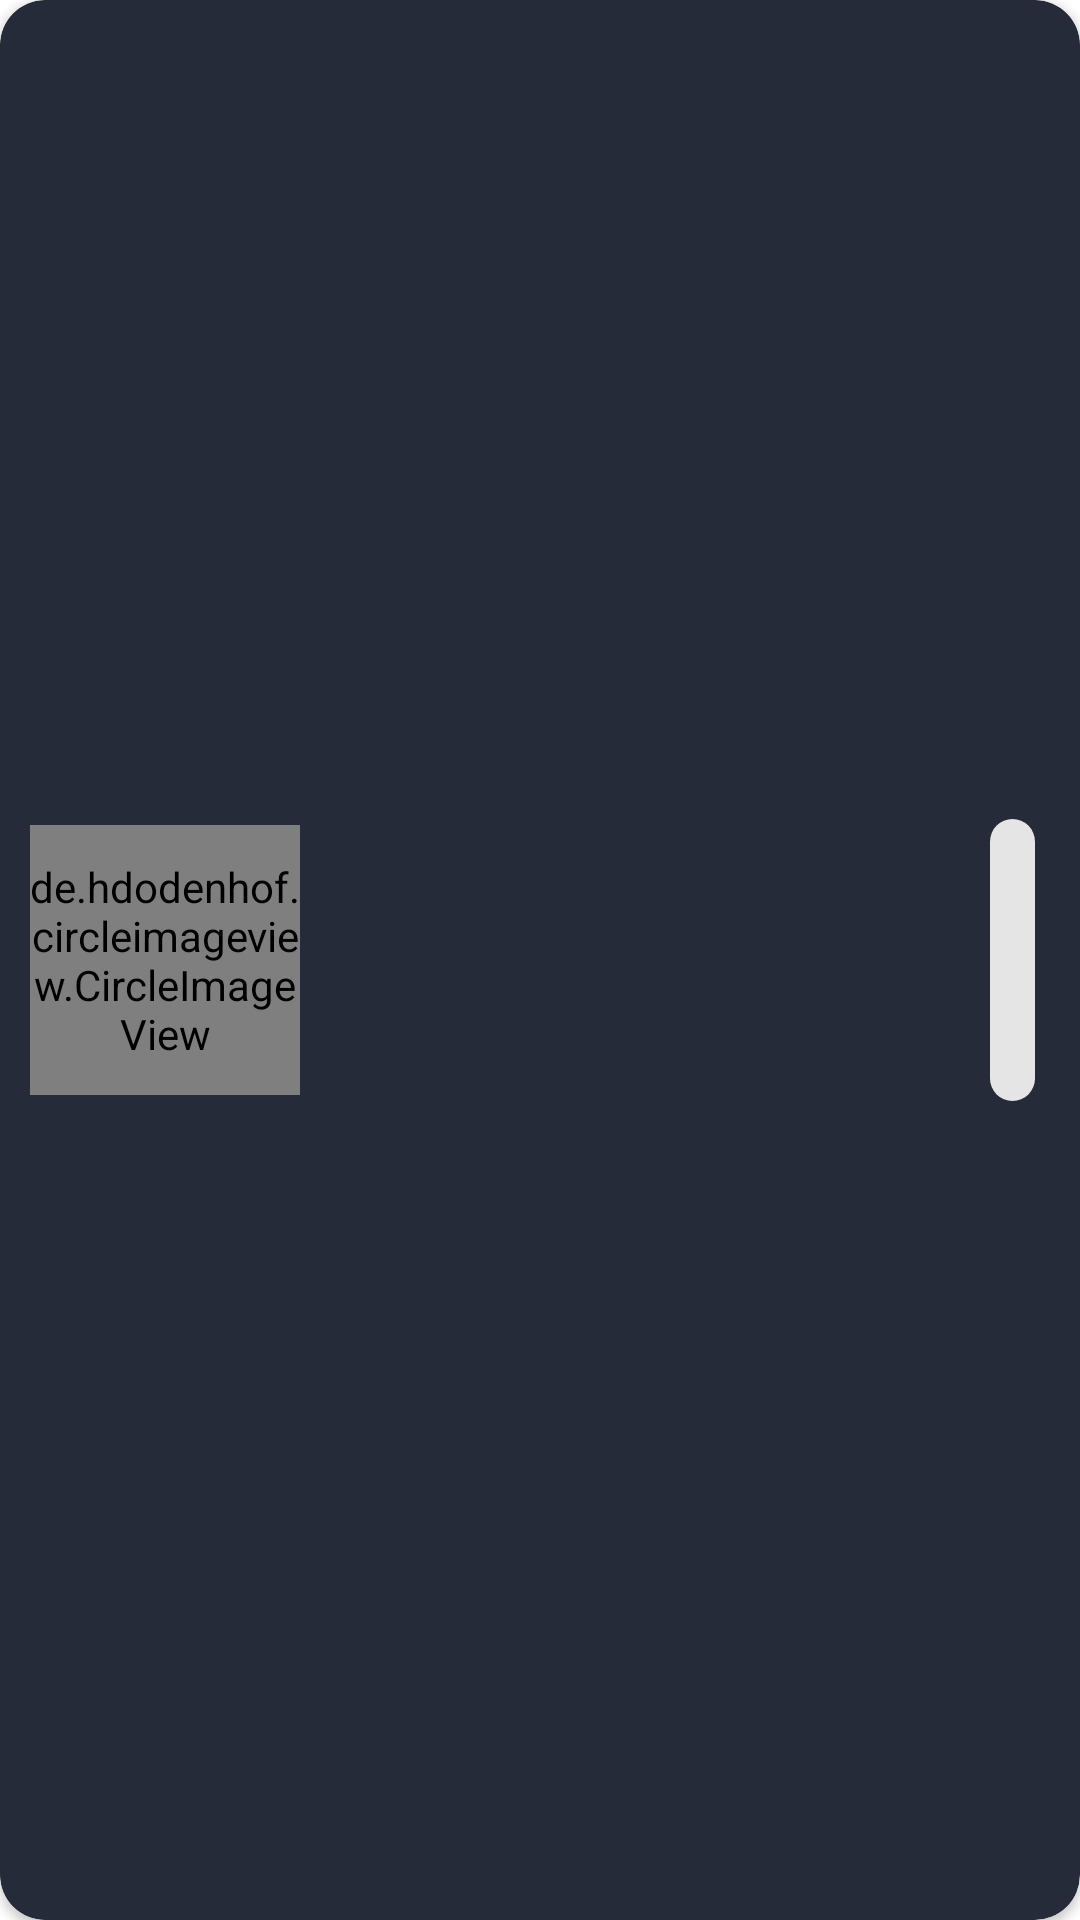

The Android layout XML behind this screen, and the referenced resources:
<!-- AndroidManifest.xml: application theme Theme.ChattingApp -->
<!-- res/layout/friend_list_item.xml -->
<?xml version="1.0" encoding="utf-8"?>
<layout>

    <data>
        <variable
            name="userModel"
            type="com.eslammongy.chattingapp.data.model.UserModel" />
    </data>


<androidx.cardview.widget.CardView
    android:id="@+id/mainView"
    android:layout_width="match_parent"
    android:layout_height="110dp"
    xmlns:app="http://schemas.android.com/apk/res-auto"
    android:layout_margin="8dp"
    app:cardBackgroundColor="@color/primaryDark"
    app:cardCornerRadius="15dp"
    xmlns:android="http://schemas.android.com/apk/res/android">

    <androidx.constraintlayout.widget.ConstraintLayout
        android:layout_width="match_parent"
        android:layout_height="match_parent">

        <com.google.android.material.chip.Chip
            android:id="@+id/circularCardView"
            android:layout_width="15dp"
            android:layout_height="110dp"
            android:layout_marginEnd="15dp"
            android:text="@string/todo"
            app:layout_constraintBottom_toBottomOf="parent"
            app:layout_constraintEnd_toEndOf="parent"
            app:layout_constraintTop_toTopOf="parent" />

        <de.hdodenhof.circleimageview.CircleImageView
            android:id="@+id/task_LayoutImage"
            android:layout_width="90dp"
            android:layout_height="90dp"
            android:layout_marginStart="10dp"
            android:background="@color/primaryDark"
            android:scaleType="centerCrop"
            imageUrl="@{userModel.image}"
            app:layout_constraintBottom_toBottomOf="parent"
            app:layout_constraintStart_toStartOf="parent"
            app:layout_constraintTop_toTopOf="parent"
             />

        <com.google.android.material.textview.MaterialTextView
            android:id="@+id/task_LayoutDate"
            android:layout_width="wrap_content"
            android:layout_height="wrap_content"
            android:layout_marginStart="10dp"
            android:layout_marginBottom="10dp"
            android:alpha="0.7"
            android:fontFamily="@font/glory_light"
            android:maxLength="30"
            android:padding="5dp"
            android:text="@{userModel.status , default = Nothing}"
            android:textColor="@color/white"
            android:textSize="17sp"
            app:layout_constraintBottom_toBottomOf="parent"
            app:layout_constraintStart_toEndOf="@+id/task_LayoutImage"
            app:layout_constraintTop_toBottomOf="@+id/task_LayoutTime" />

        <com.google.android.material.textview.MaterialTextView
            android:id="@+id/task_LayoutTime"
            android:layout_width="wrap_content"
            android:layout_height="wrap_content"
            android:layout_marginStart="10dp"
            android:fontFamily="@font/glory_medium"
            android:padding="5dp"
            android:text="@{userModel.name , default = Nothing}"
            android:textColor="@color/white"
            android:textSize="20sp"
            app:layout_constraintStart_toEndOf="@+id/task_LayoutImage"
            app:layout_constraintTop_toTopOf="@+id/task_LayoutImage" />

    </androidx.constraintlayout.widget.ConstraintLayout>


</androidx.cardview.widget.CardView>

</layout>
<!-- resources referenced by this layout -->
<resources>
  <color name="primaryDark">#252B39</color>
  <color name="white">#FFFFFFFF</color>
  <string name="todo">todo</string>
  <style name="Theme.ChattingApp" parent="Theme.MaterialComponents.DayNight.NoActionBar">
          
          <item name="colorPrimary">@color/colorGreen</item>
          <item name="colorPrimaryVariant">@color/lightDark</item>
          <item name="colorOnPrimary">@color/white</item>
          
          <item name="colorSecondary">@color/colorOrange</item>
          <item name="colorSecondaryVariant">@color/colorGreen</item>
          <item name="colorOnSecondary">@color/black</item>
          
          <item name="android:statusBarColor" tools:targetApi="l">?attr/colorPrimaryVariant</item>
          
      </style>
  <color name="colorGreen">#10AD16</color>
  <color name="lightDark">#373E4E</color>
  <color name="colorOrange">#EE8400</color>
  <color name="black">#FF000000</color>
</resources>
